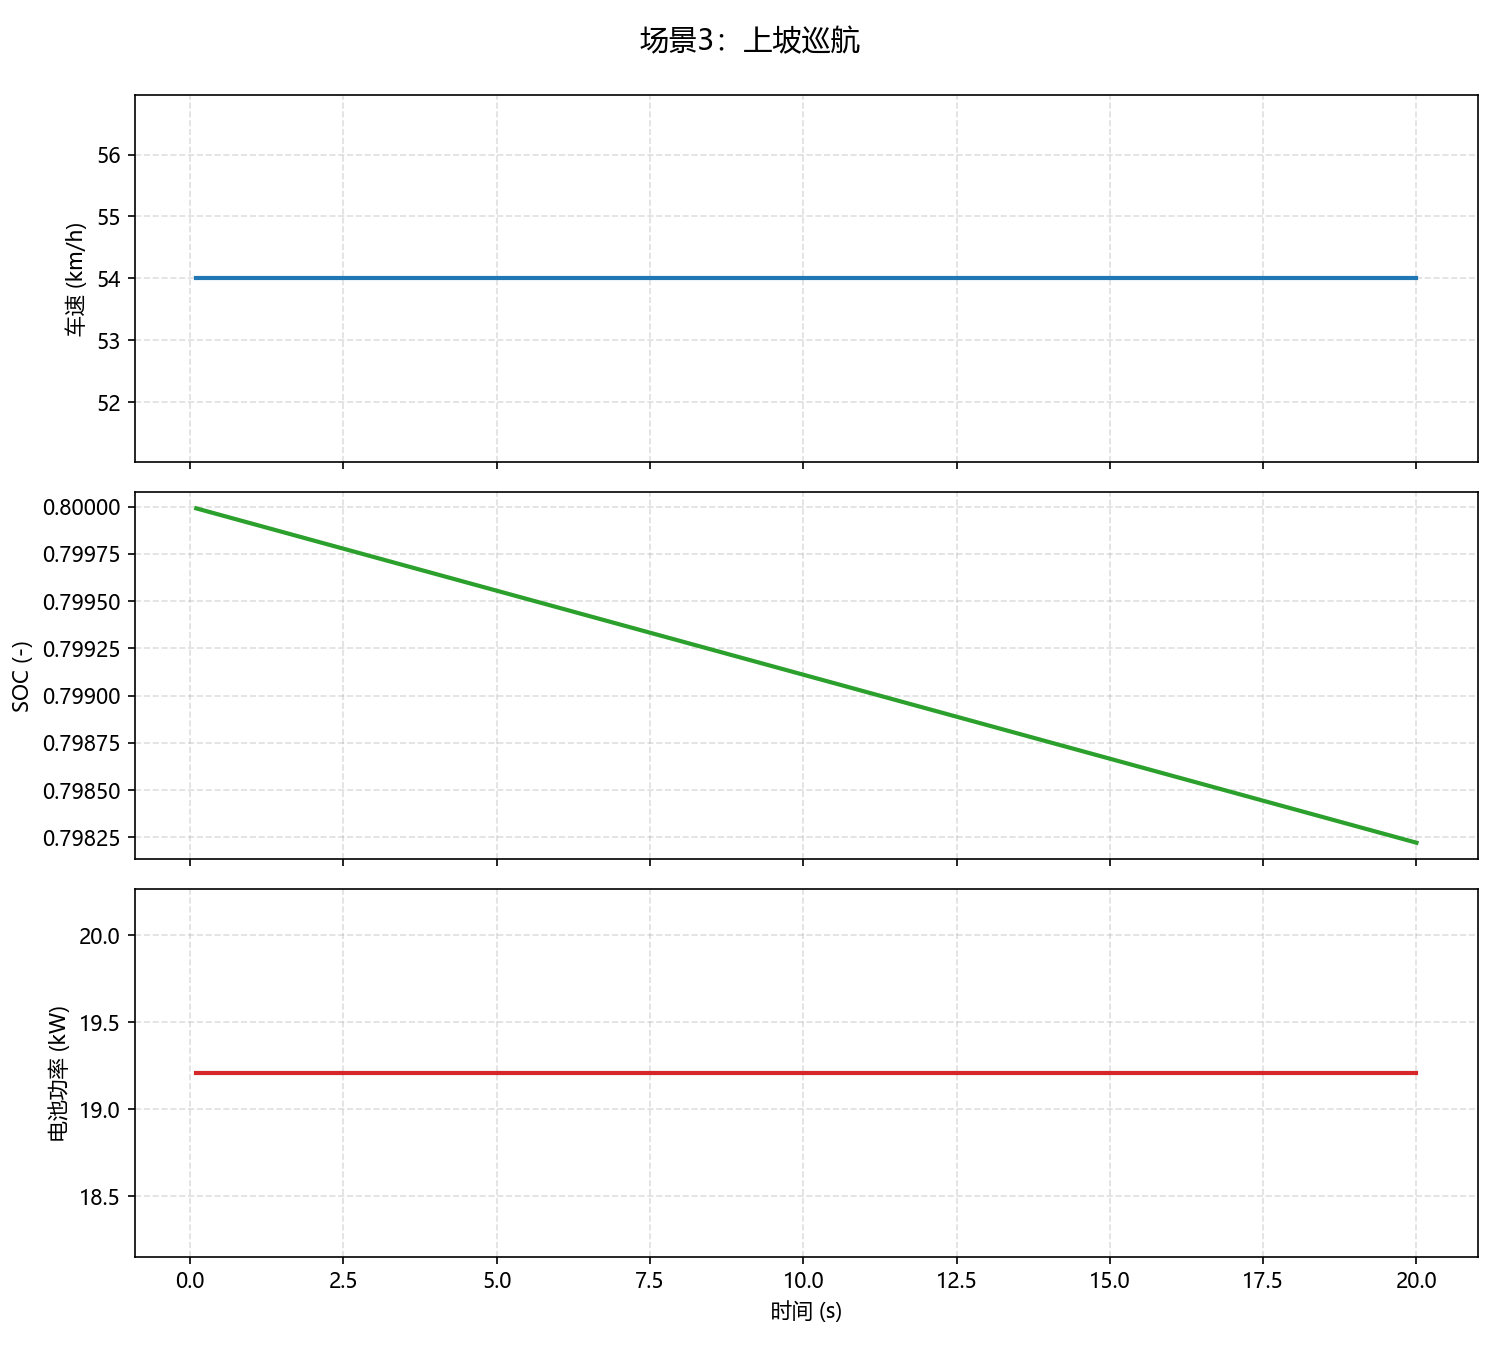

Data behind this chart, as committed beside it:
scenario_id, scenario_name, phase_name, dt_s, t_cmd_nm, grade, wind_speed_mps, p_aux_w, time_s, v_mps, v_kph, a_mps2, soc, motor_torque_actual_nm, motor_speed_rpm, battery_power_w, battery_power_kw, cumulative_energy_kwh, distance_m, distance_km
scenario_3_uphill_cruise, 场景3：上坡巡航, 上坡巡航, 0.1, 37.45, 0.05, 0.0, 500.0, 0.1, 15.0, 54.0, 0.0, 0.8, 37.45, 4390, 19211, 19.21, 0.0005336, 1.5, 0.0015
scenario_3_uphill_cruise, 场景3：上坡巡航, 上坡巡航, 0.1, 37.45, 0.05, 0.0, 500.0, 0.2, 15.0, 54.0, 0.0, 0.8, 37.45, 4390, 19211, 19.21, 0.001067, 3.0, 0.003
scenario_3_uphill_cruise, 场景3：上坡巡航, 上坡巡航, 0.1, 37.45, 0.05, 0.0, 500.0, 0.3, 15.0, 54.0, 0.0, 0.8, 37.45, 4390, 19211, 19.21, 0.001601, 4.5, 0.0045
scenario_3_uphill_cruise, 场景3：上坡巡航, 上坡巡航, 0.1, 37.45, 0.05, 0.0, 500.0, 0.4, 15.0, 54.0, 0.0, 0.8, 37.45, 4390, 19211, 19.21, 0.002135, 6.0, 0.006
scenario_3_uphill_cruise, 场景3：上坡巡航, 上坡巡航, 0.1, 37.45, 0.05, 0.0, 500.0, 0.5, 15.0, 54.0, 0.0, 0.8, 37.45, 4390, 19211, 19.21, 0.002668, 7.5, 0.0075
scenario_3_uphill_cruise, 场景3：上坡巡航, 上坡巡航, 0.1, 37.45, 0.05, 0.0, 500.0, 0.6, 15.0, 54.0, 0.0, 0.7999, 37.45, 4390, 19211, 19.21, 0.003202, 9.0, 0.009
scenario_3_uphill_cruise, 场景3：上坡巡航, 上坡巡航, 0.1, 37.45, 0.05, 0.0, 500.0, 0.7, 15.0, 54.0, 0.0, 0.7999, 37.45, 4390, 19211, 19.21, 0.003735, 10.5, 0.0105
scenario_3_uphill_cruise, 场景3：上坡巡航, 上坡巡航, 0.1, 37.45, 0.05, 0.0, 500.0, 0.8, 15.0, 54.0, 0.0, 0.7999, 37.45, 4390, 19211, 19.21, 0.004269, 12.0, 0.012
scenario_3_uphill_cruise, 场景3：上坡巡航, 上坡巡航, 0.1, 37.45, 0.05, 0.0, 500.0, 0.9, 15.0, 54.0, 0.0, 0.7999, 37.45, 4390, 19211, 19.21, 0.004803, 13.5, 0.0135
scenario_3_uphill_cruise, 场景3：上坡巡航, 上坡巡航, 0.1, 37.45, 0.05, 0.0, 500.0, 1, 15.0, 54.0, 0.0, 0.7999, 37.45, 4390, 19211, 19.21, 0.005336, 15.0, 0.015
scenario_3_uphill_cruise, 场景3：上坡巡航, 上坡巡航, 0.1, 37.45, 0.05, 0.0, 500.0, 1.1, 15.0, 54.0, 0.0, 0.7999, 37.45, 4390, 19211, 19.21, 0.00587, 16.5, 0.0165
scenario_3_uphill_cruise, 场景3：上坡巡航, 上坡巡航, 0.1, 37.45, 0.05, 0.0, 500.0, 1.2, 15.0, 54.0, 0.0, 0.7999, 37.45, 4390, 19211, 19.21, 0.006404, 18.0, 0.018
scenario_3_uphill_cruise, 场景3：上坡巡航, 上坡巡航, 0.1, 37.45, 0.05, 0.0, 500.0, 1.3, 15.0, 54.0, 0.0, 0.7999, 37.45, 4390, 19211, 19.21, 0.006937, 19.5, 0.0195
scenario_3_uphill_cruise, 场景3：上坡巡航, 上坡巡航, 0.1, 37.45, 0.05, 0.0, 500.0, 1.4, 15.0, 54.0, 0.0, 0.7999, 37.45, 4390, 19211, 19.21, 0.007471, 21.0, 0.021
scenario_3_uphill_cruise, 场景3：上坡巡航, 上坡巡航, 0.1, 37.45, 0.05, 0.0, 500.0, 1.5, 15.0, 54.0, 0.0, 0.7999, 37.45, 4390, 19211, 19.21, 0.008005, 22.5, 0.0225
scenario_3_uphill_cruise, 场景3：上坡巡航, 上坡巡航, 0.1, 37.45, 0.05, 0.0, 500.0, 1.6, 15.0, 54.0, 0.0, 0.7999, 37.45, 4390, 19211, 19.21, 0.008538, 24.0, 0.024
scenario_3_uphill_cruise, 场景3：上坡巡航, 上坡巡航, 0.1, 37.45, 0.05, 0.0, 500.0, 1.7, 15.0, 54.0, 0.0, 0.7998, 37.45, 4390, 19211, 19.21, 0.009072, 25.5, 0.0255
scenario_3_uphill_cruise, 场景3：上坡巡航, 上坡巡航, 0.1, 37.45, 0.05, 0.0, 500.0, 1.8, 15.0, 54.0, 0.0, 0.7998, 37.45, 4390, 19211, 19.21, 0.009606, 27.0, 0.027
scenario_3_uphill_cruise, 场景3：上坡巡航, 上坡巡航, 0.1, 37.45, 0.05, 0.0, 500.0, 1.9, 15.0, 54.0, 0.0, 0.7998, 37.45, 4390, 19211, 19.21, 0.01014, 28.5, 0.0285
scenario_3_uphill_cruise, 场景3：上坡巡航, 上坡巡航, 0.1, 37.45, 0.05, 0.0, 500.0, 2, 15.0, 54.0, 0.0, 0.7998, 37.45, 4390, 19211, 19.21, 0.01067, 30.0, 0.03
scenario_3_uphill_cruise, 场景3：上坡巡航, 上坡巡航, 0.1, 37.45, 0.05, 0.0, 500.0, 2.1, 15.0, 54.0, 0.0, 0.7998, 37.45, 4390, 19211, 19.21, 0.01121, 31.5, 0.0315
scenario_3_uphill_cruise, 场景3：上坡巡航, 上坡巡航, 0.1, 37.45, 0.05, 0.0, 500.0, 2.2, 15.0, 54.0, 0.0, 0.7998, 37.45, 4390, 19211, 19.21, 0.01174, 33.0, 0.033
scenario_3_uphill_cruise, 场景3：上坡巡航, 上坡巡航, 0.1, 37.45, 0.05, 0.0, 500.0, 2.3, 15.0, 54.0, 0.0, 0.7998, 37.45, 4390, 19211, 19.21, 0.01227, 34.5, 0.0345
scenario_3_uphill_cruise, 场景3：上坡巡航, 上坡巡航, 0.1, 37.45, 0.05, 0.0, 500.0, 2.4, 15.0, 54.0, 0.0, 0.7998, 37.45, 4390, 19211, 19.21, 0.01281, 36.0, 0.036
scenario_3_uphill_cruise, 场景3：上坡巡航, 上坡巡航, 0.1, 37.45, 0.05, 0.0, 500.0, 2.5, 15.0, 54.0, 0.0, 0.7998, 37.45, 4390, 19211, 19.21, 0.01334, 37.5, 0.0375
scenario_3_uphill_cruise, 场景3：上坡巡航, 上坡巡航, 0.1, 37.45, 0.05, 0.0, 500.0, 2.6, 15.0, 54.0, 0.0, 0.7998, 37.45, 4390, 19211, 19.21, 0.01387, 39.0, 0.039
scenario_3_uphill_cruise, 场景3：上坡巡航, 上坡巡航, 0.1, 37.45, 0.05, 0.0, 500.0, 2.7, 15.0, 54.0, 0.0, 0.7998, 37.45, 4390, 19211, 19.21, 0.01441, 40.5, 0.0405
scenario_3_uphill_cruise, 场景3：上坡巡航, 上坡巡航, 0.1, 37.45, 0.05, 0.0, 500.0, 2.8, 15.0, 54.0, 0.0, 0.7998, 37.45, 4390, 19211, 19.21, 0.01494, 42.0, 0.042
scenario_3_uphill_cruise, 场景3：上坡巡航, 上坡巡航, 0.1, 37.45, 0.05, 0.0, 500.0, 2.9, 15.0, 54.0, 0.0, 0.7997, 37.45, 4390, 19211, 19.21, 0.01548, 43.5, 0.0435
scenario_3_uphill_cruise, 场景3：上坡巡航, 上坡巡航, 0.1, 37.45, 0.05, 0.0, 500.0, 3, 15.0, 54.0, 0.0, 0.7997, 37.45, 4390, 19211, 19.21, 0.01601, 45.0, 0.045
scenario_3_uphill_cruise, 场景3：上坡巡航, 上坡巡航, 0.1, 37.45, 0.05, 0.0, 500.0, 3.1, 15.0, 54.0, 0.0, 0.7997, 37.45, 4390, 19211, 19.21, 0.01654, 46.5, 0.0465
scenario_3_uphill_cruise, 场景3：上坡巡航, 上坡巡航, 0.1, 37.45, 0.05, 0.0, 500.0, 3.2, 15.0, 54.0, 0.0, 0.7997, 37.45, 4390, 19211, 19.21, 0.01708, 48.0, 0.048
scenario_3_uphill_cruise, 场景3：上坡巡航, 上坡巡航, 0.1, 37.45, 0.05, 0.0, 500.0, 3.3, 15.0, 54.0, 0.0, 0.7997, 37.45, 4390, 19211, 19.21, 0.01761, 49.5, 0.0495
scenario_3_uphill_cruise, 场景3：上坡巡航, 上坡巡航, 0.1, 37.45, 0.05, 0.0, 500.0, 3.4, 15.0, 54.0, 0.0, 0.7997, 37.45, 4390, 19211, 19.21, 0.01814, 51.0, 0.051
scenario_3_uphill_cruise, 场景3：上坡巡航, 上坡巡航, 0.1, 37.45, 0.05, 0.0, 500.0, 3.5, 15.0, 54.0, 0.0, 0.7997, 37.45, 4390, 19211, 19.21, 0.01868, 52.5, 0.0525
scenario_3_uphill_cruise, 场景3：上坡巡航, 上坡巡航, 0.1, 37.45, 0.05, 0.0, 500.0, 3.6, 15.0, 54.0, 0.0, 0.7997, 37.45, 4390, 19211, 19.21, 0.01921, 54.0, 0.054
scenario_3_uphill_cruise, 场景3：上坡巡航, 上坡巡航, 0.1, 37.45, 0.05, 0.0, 500.0, 3.7, 15.0, 54.0, 0.0, 0.7997, 37.45, 4390, 19211, 19.21, 0.01974, 55.5, 0.0555
scenario_3_uphill_cruise, 场景3：上坡巡航, 上坡巡航, 0.1, 37.45, 0.05, 0.0, 500.0, 3.8, 15.0, 54.0, 0.0, 0.7997, 37.45, 4390, 19211, 19.21, 0.02028, 57.0, 0.057
scenario_3_uphill_cruise, 场景3：上坡巡航, 上坡巡航, 0.1, 37.45, 0.05, 0.0, 500.0, 3.9, 15.0, 54.0, 0.0, 0.7997, 37.45, 4390, 19211, 19.21, 0.02081, 58.5, 0.0585
scenario_3_uphill_cruise, 场景3：上坡巡航, 上坡巡航, 0.1, 37.45, 0.05, 0.0, 500.0, 4, 15.0, 54.0, 0.0, 0.7996, 37.45, 4390, 19211, 19.21, 0.02135, 60.0, 0.06
scenario_3_uphill_cruise, 场景3：上坡巡航, 上坡巡航, 0.1, 37.45, 0.05, 0.0, 500.0, 4.1, 15.0, 54.0, 0.0, 0.7996, 37.45, 4390, 19211, 19.21, 0.02188, 61.5, 0.0615
scenario_3_uphill_cruise, 场景3：上坡巡航, 上坡巡航, 0.1, 37.45, 0.05, 0.0, 500.0, 4.2, 15.0, 54.0, 0.0, 0.7996, 37.45, 4390, 19211, 19.21, 0.02241, 63.0, 0.063
scenario_3_uphill_cruise, 场景3：上坡巡航, 上坡巡航, 0.1, 37.45, 0.05, 0.0, 500.0, 4.3, 15.0, 54.0, 0.0, 0.7996, 37.45, 4390, 19211, 19.21, 0.02295, 64.5, 0.0645
scenario_3_uphill_cruise, 场景3：上坡巡航, 上坡巡航, 0.1, 37.45, 0.05, 0.0, 500.0, 4.4, 15.0, 54.0, 0.0, 0.7996, 37.45, 4390, 19211, 19.21, 0.02348, 66.0, 0.066
scenario_3_uphill_cruise, 场景3：上坡巡航, 上坡巡航, 0.1, 37.45, 0.05, 0.0, 500.0, 4.5, 15.0, 54.0, 0.0, 0.7996, 37.45, 4390, 19211, 19.21, 0.02401, 67.5, 0.0675
scenario_3_uphill_cruise, 场景3：上坡巡航, 上坡巡航, 0.1, 37.45, 0.05, 0.0, 500.0, 4.6, 15.0, 54.0, 0.0, 0.7996, 37.45, 4390, 19211, 19.21, 0.02455, 69.0, 0.069
scenario_3_uphill_cruise, 场景3：上坡巡航, 上坡巡航, 0.1, 37.45, 0.05, 0.0, 500.0, 4.7, 15.0, 54.0, 0.0, 0.7996, 37.45, 4390, 19211, 19.21, 0.02508, 70.5, 0.0705
scenario_3_uphill_cruise, 场景3：上坡巡航, 上坡巡航, 0.1, 37.45, 0.05, 0.0, 500.0, 4.8, 15.0, 54.0, 0.0, 0.7996, 37.45, 4390, 19211, 19.21, 0.02561, 72.0, 0.072
scenario_3_uphill_cruise, 场景3：上坡巡航, 上坡巡航, 0.1, 37.45, 0.05, 0.0, 500.0, 4.9, 15.0, 54.0, 0.0, 0.7996, 37.45, 4390, 19211, 19.21, 0.02615, 73.5, 0.0735
scenario_3_uphill_cruise, 场景3：上坡巡航, 上坡巡航, 0.1, 37.45, 0.05, 0.0, 500.0, 5, 15.0, 54.0, 0.0, 0.7996, 37.45, 4390, 19211, 19.21, 0.02668, 75.0, 0.075
scenario_3_uphill_cruise, 场景3：上坡巡航, 上坡巡航, 0.1, 37.45, 0.05, 0.0, 500.0, 5.1, 15.0, 54.0, 0.0, 0.7995, 37.45, 4390, 19211, 19.21, 0.02722, 76.5, 0.0765
scenario_3_uphill_cruise, 场景3：上坡巡航, 上坡巡航, 0.1, 37.45, 0.05, 0.0, 500.0, 5.2, 15.0, 54.0, 0.0, 0.7995, 37.45, 4390, 19211, 19.21, 0.02775, 78.0, 0.078
scenario_3_uphill_cruise, 场景3：上坡巡航, 上坡巡航, 0.1, 37.45, 0.05, 0.0, 500.0, 5.3, 15.0, 54.0, 0.0, 0.7995, 37.45, 4390, 19211, 19.21, 0.02828, 79.5, 0.0795
scenario_3_uphill_cruise, 场景3：上坡巡航, 上坡巡航, 0.1, 37.45, 0.05, 0.0, 500.0, 5.4, 15.0, 54.0, 0.0, 0.7995, 37.45, 4390, 19211, 19.21, 0.02882, 81.0, 0.081
scenario_3_uphill_cruise, 场景3：上坡巡航, 上坡巡航, 0.1, 37.45, 0.05, 0.0, 500.0, 5.5, 15.0, 54.0, 0.0, 0.7995, 37.45, 4390, 19211, 19.21, 0.02935, 82.5, 0.0825
scenario_3_uphill_cruise, 场景3：上坡巡航, 上坡巡航, 0.1, 37.45, 0.05, 0.0, 500.0, 5.6, 15.0, 54.0, 0.0, 0.7995, 37.45, 4390, 19211, 19.21, 0.02988, 84.0, 0.084
scenario_3_uphill_cruise, 场景3：上坡巡航, 上坡巡航, 0.1, 37.45, 0.05, 0.0, 500.0, 5.7, 15.0, 54.0, 0.0, 0.7995, 37.45, 4390, 19211, 19.21, 0.03042, 85.5, 0.0855
scenario_3_uphill_cruise, 场景3：上坡巡航, 上坡巡航, 0.1, 37.45, 0.05, 0.0, 500.0, 5.8, 15.0, 54.0, 0.0, 0.7995, 37.45, 4390, 19211, 19.21, 0.03095, 87.0, 0.087
scenario_3_uphill_cruise, 场景3：上坡巡航, 上坡巡航, 0.1, 37.45, 0.05, 0.0, 500.0, 5.9, 15.0, 54.0, 0.0, 0.7995, 37.45, 4390, 19211, 19.21, 0.03148, 88.5, 0.0885
scenario_3_uphill_cruise, 场景3：上坡巡航, 上坡巡航, 0.1, 37.45, 0.05, 0.0, 500.0, 6, 15.0, 54.0, 0.0, 0.7995, 37.45, 4390, 19211, 19.21, 0.03202, 90.0, 0.09
... 140 more rows
